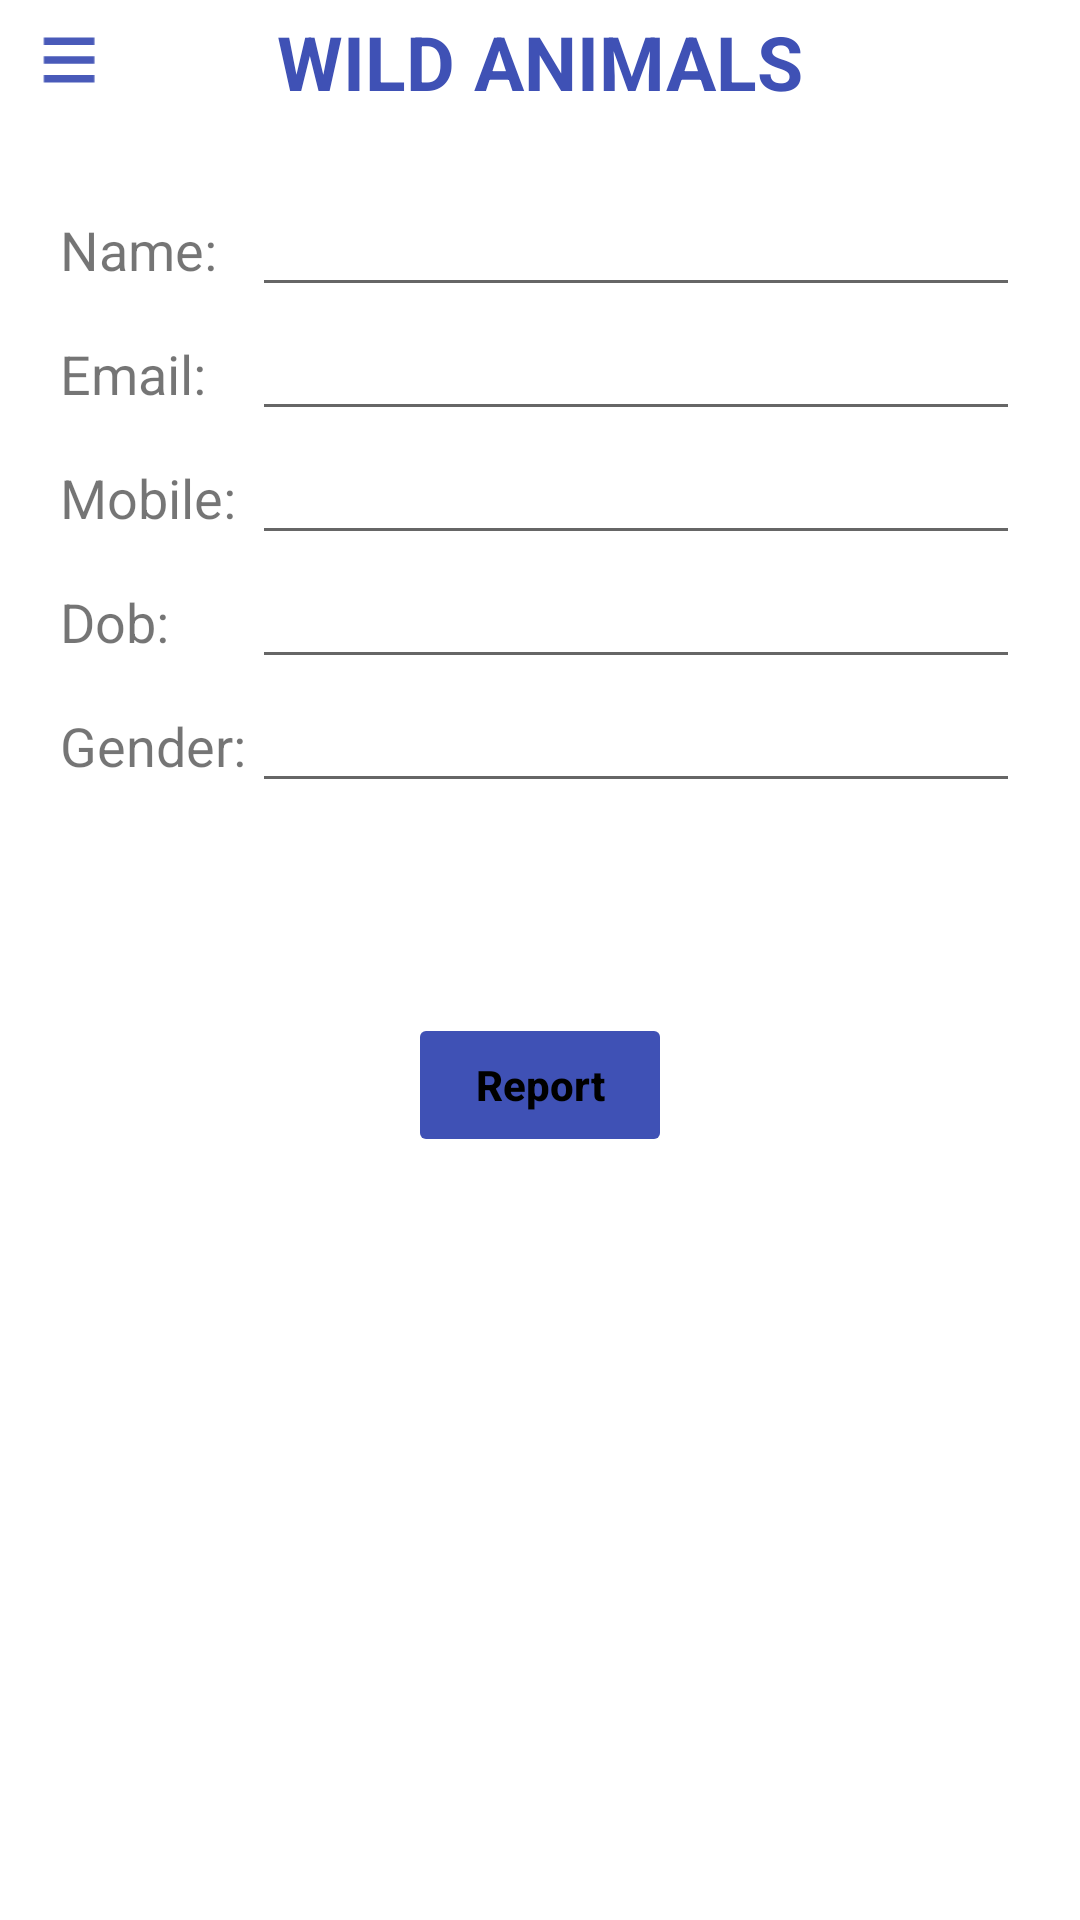

Write the Android layout XML for this screen, with the resource values it uses.
<!-- AndroidManifest.xml: application theme Theme.WildAnimal -->
<!-- res/layout/activity_pdf_generator.xml -->
<?xml version="1.0" encoding="utf-8"?>
<LinearLayout xmlns:android="http://schemas.android.com/apk/res/android"
    xmlns:app="http://schemas.android.com/apk/res-auto"
    xmlns:tools="http://schemas.android.com/tools"
    android:layout_width="match_parent"
    android:layout_height="match_parent"
    android:orientation="vertical"
    tools:context=".PdfGenerator">

    <include
        android:id="@+id/actionbar_pdf"
        layout="@layout/common_actionbar"
        android:layout_width="match_parent"
        android:layout_height="wrap_content" />


    <LinearLayout
        android:layout_width="match_parent"
        android:layout_height="wrap_content"
        android:orientation="vertical"
        android:padding="10dp"
        android:layout_margin="10dp"

        >

        <LinearLayout
            android:layout_width="match_parent"
            android:layout_height="wrap_content"
            android:orientation="horizontal"
            >
            <TextView

                android:layout_width="0dp"
                android:layout_height="wrap_content"
                android:layout_weight="1"
                android:text="Name: "
                android:textSize="18sp"
                >
            </TextView>
            <EditText
                android:id="@+id/editPdfName"
                android:layout_width="0dp"
                android:layout_height="wrap_content"
                android:layout_weight="4"
                android:textSize="18sp"
                >

            </EditText>

        </LinearLayout>

        <LinearLayout
            android:layout_width="match_parent"
            android:layout_height="wrap_content"
            android:orientation="horizontal"
            >
            <TextView

                android:layout_width="0dp"
                android:layout_height="wrap_content"
                android:layout_weight="1"
                android:text="Email: "
                android:textSize="18sp"
                >
            </TextView>
            <EditText
                android:id="@+id/editPdfEmail"
                android:layout_width="0dp"
                android:layout_height="wrap_content"
                android:layout_weight="4"
                android:textSize="18sp"
                >

            </EditText>

        </LinearLayout>

        <LinearLayout
            android:layout_width="match_parent"
            android:layout_height="wrap_content"
            android:orientation="horizontal"
            >
            <TextView

                android:layout_width="0dp"
                android:layout_height="wrap_content"
                android:layout_weight="1"
                android:text="Mobile: "
                android:textSize="18sp"
                >
            </TextView>
            <EditText
                android:id="@+id/editPdfMobile"
                android:layout_width="0dp"
                android:layout_height="wrap_content"
                android:layout_weight="4"
                android:textSize="18sp"
                >

            </EditText>

        </LinearLayout>

        <LinearLayout
            android:layout_width="match_parent"
            android:layout_height="wrap_content"
            android:orientation="horizontal"
            >
            <TextView

                android:layout_width="0dp"
                android:layout_height="wrap_content"
                android:layout_weight="1"
                android:text="Dob: "
                android:textSize="18sp"
                >
            </TextView>
            <EditText
                android:id="@+id/editPdfDob"
                android:layout_width="0dp"
                android:layout_height="wrap_content"
                android:layout_weight="4"
                android:textSize="18sp"
                >

            </EditText>

        </LinearLayout>

        <LinearLayout
            android:layout_width="match_parent"
            android:layout_height="wrap_content"
            android:orientation="horizontal"
            >
            <TextView

                android:layout_width="0dp"
                android:layout_height="wrap_content"
                android:layout_weight="1"
                android:text="Gender: "
                android:textSize="18sp"
                >
            </TextView>
            <EditText
                android:id="@+id/editPdfGender"
                android:layout_width="0dp"
                android:layout_height="wrap_content"
                android:layout_weight="4"
                android:textSize="18sp"
                >

            </EditText>

        </LinearLayout>

    </LinearLayout>

    <Button
        android:id="@+id/btnPdfGen"
        android:layout_width="wrap_content"
        android:layout_height="wrap_content"
        android:text="Report"
        android:textAllCaps="false"
        android:backgroundTint="#3F51B5"
        android:layout_gravity="center"
        android:layout_marginTop="50dp"
        android:textStyle="bold"
        android:enabled="false"
        >

    </Button>


</LinearLayout>
<!-- res/layout/common_actionbar.xml (included above) -->
<RelativeLayout xmlns:android="http://schemas.android.com/apk/res/android"
    android:layout_width="match_parent"
    android:layout_height="wrap_content"
    android:background="@color/white">

    

    <ImageView
        android:id="@+id/actionbar_logo"
        android:layout_width="40dp"
        android:layout_height="30dp"
        android:src="@drawable/ic_baseline_menu_24"
        android:layout_marginTop="5dp"
        android:layout_marginLeft="3dp"
        android:layout_marginBottom="5dp"
        />

    <TextView
        android:layout_width="wrap_content"
        android:layout_height="wrap_content"
        android:layout_centerInParent="true"
        android:id="@+id/actionTitle"
        android:text="Wild animals"
        android:textAllCaps="true"
        android:textStyle="bold"
        android:textSize="25sp"
        android:textColor="#3F51B5"
        >

    </TextView>

    
    <RelativeLayout
        android:id="@+id/actionbar_menu_layout"
        android:layout_width="wrap_content"
        android:layout_height="wrap_content"
        android:layout_alignParentEnd="true"
        android:layout_centerVertical="true"
        android:padding="0dp">


        <ImageView
            android:id="@+id/actionbar_icon1"
            android:layout_width="40dp"
            android:layout_height="30dp"
            android:padding="2dp"
            android:src="@drawable/ic_three_dot_24"
            android:layout_alignParentEnd="true" />


    </RelativeLayout>
    <View
        android:layout_width="match_parent"
        android:layout_height="1dp"
        android:layout_below="@+id/actionbar_logo"
        android:background="@drawable/line_divider"/>

</RelativeLayout>
<!-- resources referenced by this layout -->
<resources>
  <!-- drawable ic_baseline_menu_24 (drawable) -->
  <vector android:alpha="0.95" android:height="24dp"
      android:tint="#3F51B5" android:viewportHeight="24"
      android:viewportWidth="24" android:width="18dp" xmlns:android="http://schemas.android.com/apk/res/android">
      <path android:fillColor="@android:color/white" android:pathData="M3,18h18v-2L3,16v2zM3,13h18v-2L3,11v2zM3,6v2h18L21,6L3,6z"/>
  </vector>
  <style name="Theme.WildAnimal" parent="Theme.MaterialComponents.DayNight.DarkActionBar">
          
          <item name="colorPrimary">@color/facebook_blue</item>
          <item name="colorPrimaryVariant">@color/purple_700</item>
          <item name="colorOnPrimary">@color/white</item>
          
          <item name="colorSecondary">@color/teal_200</item>
          <item name="colorSecondaryVariant">@color/teal_700</item>
          <item name="colorOnSecondary">@color/black</item>
          
          <item name="android:statusBarColor" tools:targetApi="l">?attr/colorPrimaryVariant</item>
          
  
          <item name="android:textColorPrimary">#000000</item>
      </style>
  <!-- not gathered from this repository: default colours our renderer supplied (Android Studio template values) -->
  <color name="purple_700">#FF3700B3</color>
  <color name="teal_200">#FF03DAC5</color>
  <color name="teal_700">#FF018786</color>
  <color name="black">#FF000000</color>
  <color name="white">#FFFFFFFF</color>
</resources>
